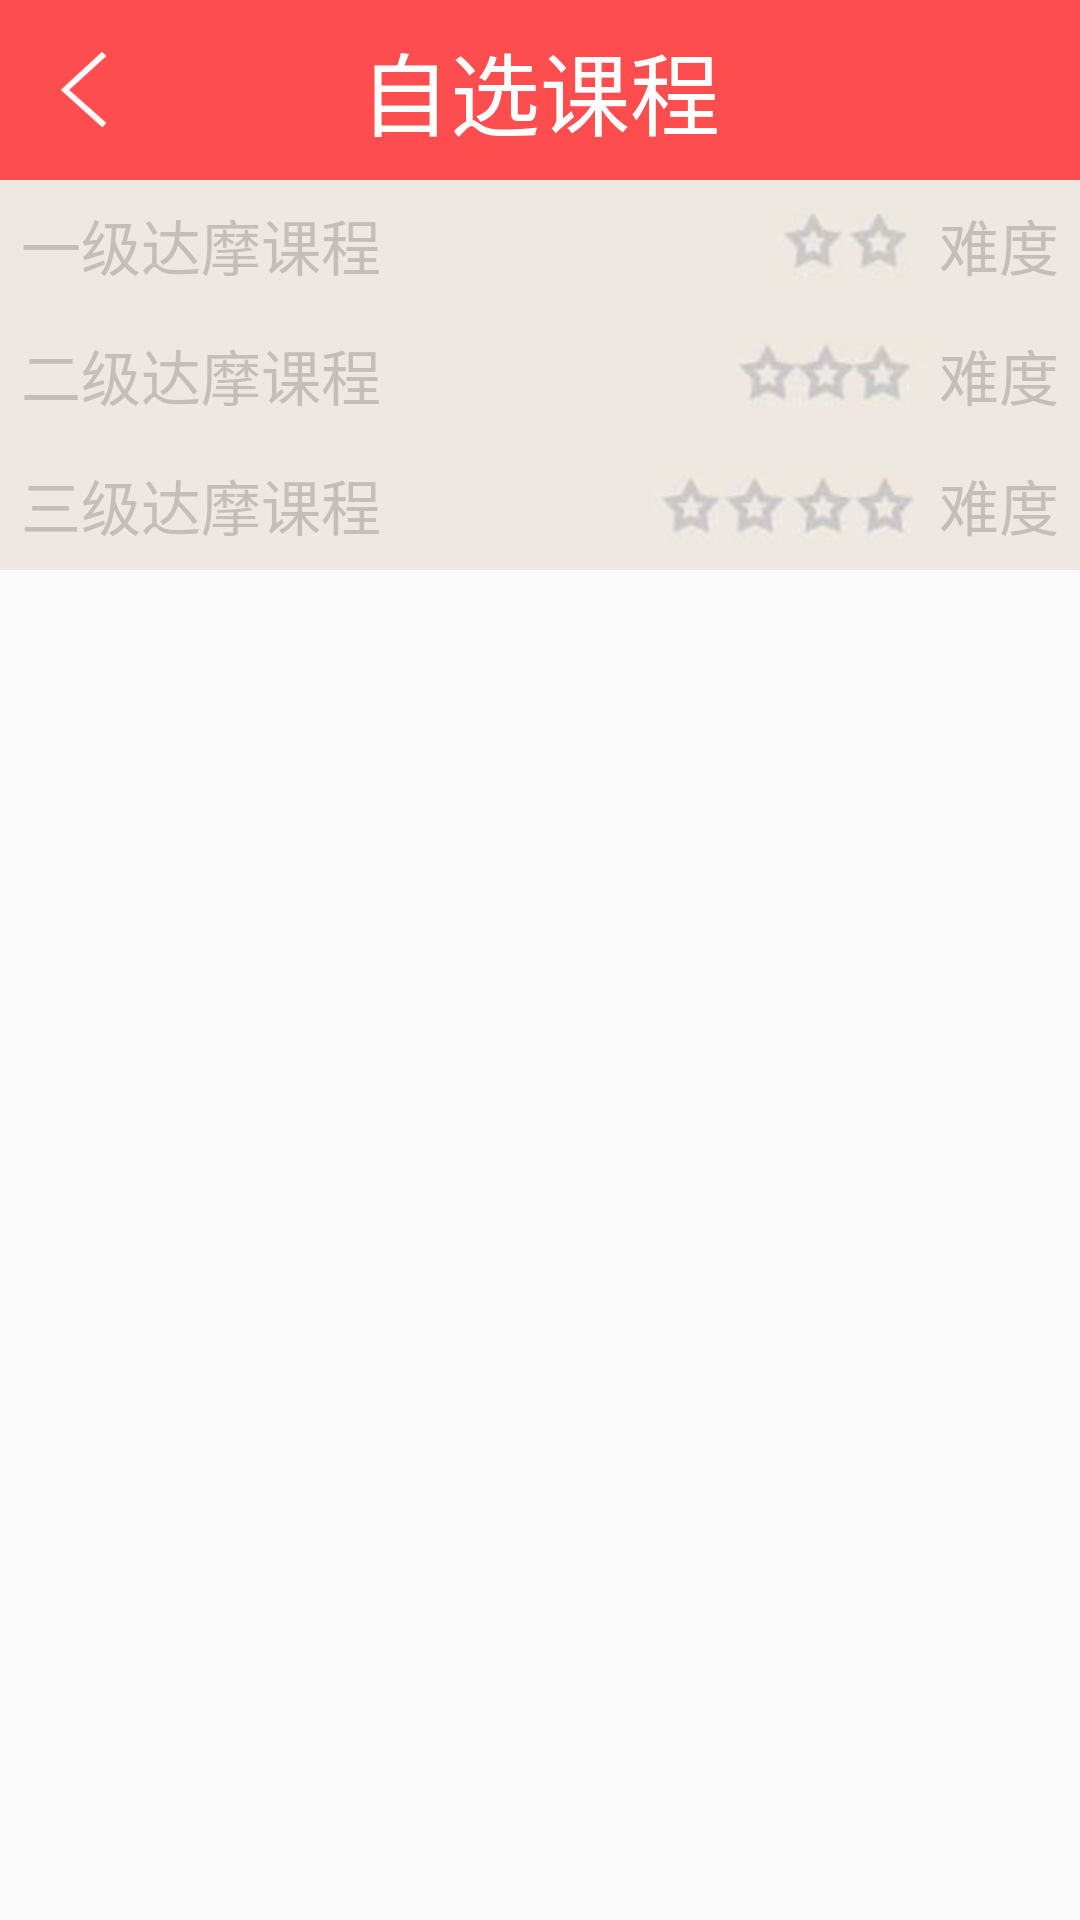

Layout XML and referenced resources for this Android screen:
<!-- AndroidManifest.xml: application theme AppTheme -->
<!-- res/layout/select_layout.xml -->
<?xml version="1.0" encoding="utf-8"?>
<LinearLayout
    xmlns:android="http://schemas.android.com/apk/res/android"
    android:layout_width="match_parent"
    android:layout_height="match_parent"
    android:orientation="vertical">

    <RelativeLayout
        android:id="@+id/header"
        style="@style/demo_top_bar"
        android:background="@color/alarm_color">

        <ImageView
            android:id="@+id/select_back"
            android:layout_width="wrap_content"
            android:layout_height="25dp"
            android:layout_alignParentLeft="true"
            android:layout_centerVertical="true"
            android:paddingLeft="10dp"
            android:src="@mipmap/demo_button_back"/>

        <TextView
            android:layout_width="wrap_content"
            android:layout_height="wrap_content"
            android:layout_centerHorizontal="true"
            android:layout_centerVertical="true"
            android:text="@string/select_title"
            android:textColor="@color/white"
            android:textSize="30sp"/>

    </RelativeLayout>

    <ScrollView
        android:layout_width="match_parent"
        android:layout_height="match_parent">

        <LinearLayout
            android:layout_width="match_parent"
            android:layout_height="wrap_content"
            android:orientation="vertical">

            <RelativeLayout
                android:layout_width="match_parent"
                android:layout_height="wrap_content"
                android:background="#eee7e2">

                <TextView
                    android:layout_width="wrap_content"
                    android:layout_height="wrap_content"
                    android:layout_alignParentLeft="true"
                    android:layout_centerVertical="true"
                    android:layout_margin="7dp"
                    android:text="一级达摩课程"
                    android:textColor="#c3beba"
                    android:textSize="20sp"/>

                <TextView
                    android:id="@+id/text1"
                    android:layout_width="wrap_content"
                    android:layout_height="wrap_content"
                    android:layout_alignParentRight="true"
                    android:layout_centerVertical="true"
                    android:layout_marginRight="7dp"
                    android:text="难度"
                    android:textColor="#c3beba"
                    android:textSize="20sp"/>

                <ImageView
                    android:id="@+id/two_star"
                    android:layout_width="wrap_content"
                    android:layout_height="wrap_content"
                    android:layout_centerVertical="true"
                    android:layout_marginRight="7dp"
                    android:layout_toLeftOf="@+id/text1"
                    android:src="@mipmap/select_list_2star"/>

            </RelativeLayout>

            <android.support.v7.widget.RecyclerView
                xmlns:android="http://schemas.android.com/apk/res/android"
                android:id="@+id/select_list_1"
                android:layout_width="match_parent"
                android:layout_height="wrap_content"
                android:focusable="true"/>

            <RelativeLayout
                android:layout_width="match_parent"
                android:layout_height="wrap_content"
                android:background="#eee7e2">

                <TextView
                    android:layout_width="wrap_content"
                    android:layout_height="wrap_content"
                    android:layout_alignParentLeft="true"
                    android:layout_centerVertical="true"
                    android:layout_margin="7dp"
                    android:text="二级达摩课程"
                    android:textColor="#c3beba"
                    android:textSize="20sp"/>

                <TextView
                    android:id="@+id/text2"
                    android:layout_width="wrap_content"
                    android:layout_height="wrap_content"
                    android:layout_alignParentRight="true"
                    android:layout_centerVertical="true"
                    android:layout_marginRight="7dp"
                    android:text="难度"
                    android:textColor="#c3beba"
                    android:textSize="20sp"/>

                <ImageView
                    android:layout_width="wrap_content"
                    android:layout_height="wrap_content"
                    android:layout_centerVertical="true"
                    android:layout_toLeftOf="@+id/text2"
                    android:src="@mipmap/select_list_3star"/>

            </RelativeLayout>

            <android.support.v7.widget.RecyclerView
                xmlns:android="http://schemas.android.com/apk/res/android"
                android:id="@+id/select_list_2"
                android:layout_width="match_parent"
                android:layout_height="wrap_content"
                android:focusable="true"/>

            <RelativeLayout
                android:layout_width="match_parent"
                android:layout_height="wrap_content"
                android:background="#eee7e2">

                <TextView
                    android:layout_width="wrap_content"
                    android:layout_height="wrap_content"
                    android:layout_alignParentLeft="true"
                    android:layout_centerVertical="true"
                    android:layout_margin="7dp"
                    android:text="三级达摩课程"
                    android:textColor="#c3beba"
                    android:textSize="20sp"/>

                <TextView
                    android:id="@+id/text3"
                    android:layout_width="wrap_content"
                    android:layout_height="wrap_content"
                    android:layout_alignParentRight="true"
                    android:layout_centerVertical="true"
                    android:layout_marginRight="7dp"
                    android:text="难度"
                    android:textColor="#c3beba"
                    android:textSize="20sp"/>

                <ImageView
                    android:layout_width="wrap_content"
                    android:layout_height="wrap_content"
                    android:layout_centerVertical="true"
                    android:layout_marginRight="7dp"
                    android:layout_toLeftOf="@+id/text3"
                    android:src="@mipmap/select_list_4star"/>

            </RelativeLayout>

            <android.support.v7.widget.RecyclerView
                xmlns:android="http://schemas.android.com/apk/res/android"
                android:id="@+id/select_list_3"
                android:layout_width="match_parent"
                android:layout_height="wrap_content"
                android:focusable="true"/>

        </LinearLayout>

    </ScrollView>

    <SlidingDrawer
        android:id="@+id/myslidingDrawer"
        android:layout_width="match_parent"
        android:layout_height="match_parent"
        android:layout_centerHorizontal="true"
        android:layout_marginTop="250dip"
        android:content="@+id/content"
        android:handle="@+id/handle" >

        <RelativeLayout
            android:id="@+id/handle"
            android:layout_width="50dp"
            android:layout_height="20dp"
            android:background="@color/white">

        </RelativeLayout>

        <LinearLayout
            android:id="@+id/content"
            android:layout_width="match_parent"
            android:layout_height="150dip"
            android:background="#ffffff" >


            <android.support.v4.view.ViewPager
                android:id="@+id/viewpager"
                android:layout_width="wrap_content"
                android:layout_height="wrap_content"
                android:layout_gravity="center" >

                <android.support.v4.view.PagerTabStrip
                    android:id="@+id/pagertab"
                    android:layout_width="wrap_content"
                    android:layout_height="wrap_content"
                    android:layout_gravity="top"
                    android:textColor="#fff"/>
            </android.support.v4.view.ViewPager>

        </LinearLayout>
    </SlidingDrawer>

</LinearLayout>
<!-- resources referenced by this layout -->
<resources>
  <color name="alarm_color">#fe4d4f</color>
  <color name="white">#ffffff</color>
  <!-- mipmap demo_button_back: png bitmap (mipmap-hdpi, 3886 bytes) -->
  <!-- mipmap select_list_2star: png bitmap (mipmap-hdpi, 25492 bytes) -->
  <!-- mipmap select_list_3star: png bitmap (mipmap-hdpi, 26448 bytes) -->
  <!-- mipmap select_list_4star: png bitmap (mipmap-hdpi, 26819 bytes) -->
  <string name="select_title">自选课程</string>
  <style name="demo_top_bar">
          <item name="android:layout_height">60dp</item>
          <item name="android:layout_width">match_parent</item>
          <item name="android:background">@color/basic_color</item>
      </style>
  <style name="AppTheme" parent="Theme.AppCompat.Light">
          
          <item name="android:textColorPrimary">@android:color/white</item>
  
          <item name="android:windowContentOverlay">@null</item>
          <item name="windowActionBar">false</item>
  
          <item name="android:windowAnimationStyle">@style/activityAnimation</item>
  
          <item name="android:editTextColor">@android:color/black</item>
  
          <item name="listPopupWindowStyle">@style/V7.ListPopupWindowStyle</item>
          <item name="android:textColor">#000000</item>
  
      </style>
  <color name="basic_color">#ff5c5d</color>
  <style name="activityAnimation" parent="@android:style/Animation">
          <item name="android:activityOpenEnterAnimation">@anim/slide_bottom_in</item>
          <item name="android:activityOpenExitAnimation">@anim/slide_top_out</item>
          <item name="android:activityCloseExitAnimation">@anim/slide_bottom_out</item>
          <item name="android:activityCloseEnterAnimation">@anim/slide_top_in</item>
      </style>
  <style name="V7.ListPopupWindowStyle" parent="@style/Widget.AppCompat.ListPopupWindow">
          <item name="android:popupBackground">#ffffff</item>
      </style>
</resources>
